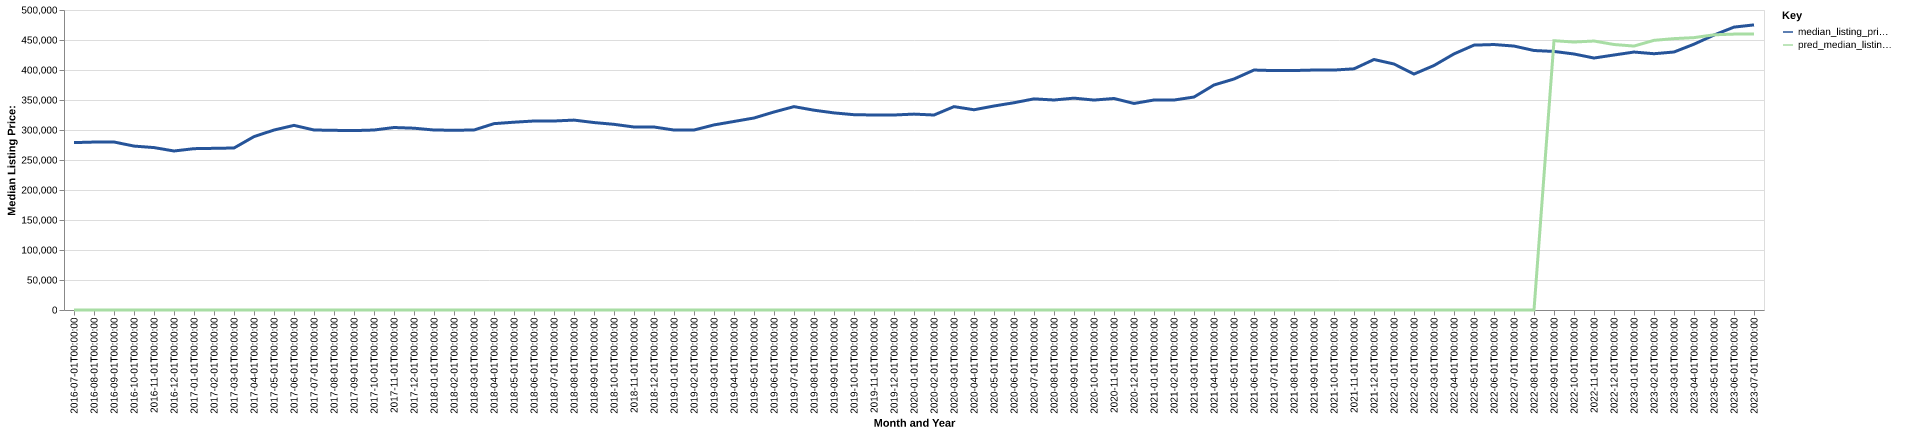

Source data for this figure (header and first rows):
date, time_idx, median_listing_price, thirty_year_interest_rate_five, month, county_name, active_listing_count, median_days_on_market, pred_median_listing_price, month_year
2016-07-01, 0, 279000, 3.72, 7, fresno, ca, 1744, 46.0, 0, Jul-2016
2016-08-01, 1, 279900, 3.73, 8, fresno, ca, 1765, 46.0, 0, Aug-2016
2016-09-01, 2, 280000, 3.66, 9, fresno, ca, 1716, 53.0, 0, Sep-2016
2016-10-01, 3, 273200, 3.64, 10, fresno, ca, 1711, 52.0, 0, Oct-2016
2016-11-01, 4, 270704, 3.66, 11, fresno, ca, 1625, 54.0, 0, Nov-2016
2016-12-01, 5, 265000, 3.48, 12, fresno, ca, 1498, 63.0, 0, Dec-2016
2017-01-01, 6, 268900, 3.45, 1, fresno, ca, 1368, 61.0, 0, Jan-2017
2017-02-01, 7, 269450, 3.5, 2, fresno, ca, 1373, 52.0, 0, Feb-2017
2017-03-01, 8, 270000, 3.52, 3, fresno, ca, 1352, 46.0, 0, Mar-2017
2017-04-01, 9, 288975, 4.03, 4, fresno, ca, 1420, 39.0, 0, Apr-2017
2017-05-01, 10, 299950, 4.32, 5, fresno, ca, 1459, 38.0, 0, May-2017
2017-06-01, 11, 307725, 4.2, 6, fresno, ca, 1498, 41.0, 0, Jun-2017
2017-07-01, 12, 300000, 4.19, 7, fresno, ca, 1588, 40.0, 0, Jul-2017
2017-08-01, 13, 299450, 4.3, 8, fresno, ca, 1606, 43.0, 0, Aug-2017
2017-09-01, 14, 299000, 4.1, 9, fresno, ca, 1594, 45.0, 0, Sep-2017
2017-10-01, 15, 299975, 4.05, 10, fresno, ca, 1595, 45.0, 0, Oct-2017
2017-11-01, 16, 304153, 3.94, 11, fresno, ca, 1522, 48.0, 0, Nov-2017
2017-12-01, 17, 303000, 4.03, 12, fresno, ca, 1364, 57.0, 0, Dec-2017
2018-01-01, 18, 299990, 3.93, 1, fresno, ca, 1261, 59.0, 0, Jan-2018
2018-02-01, 19, 299575, 3.83, 2, fresno, ca, 1278, 39.0, 0, Feb-2018
2018-03-01, 20, 300000, 3.94, 3, fresno, ca, 1322, 40.0, 0, Mar-2018
2018-04-01, 21, 310593, 3.95, 4, fresno, ca, 1389, 41.0, 0, Apr-2018
2018-05-01, 22, 313000, 3.99, 5, fresno, ca, 1456, 37.0, 0, May-2018
2018-06-01, 23, 315000, 4.15, 6, fresno, ca, 1553, 38.0, 0, Jun-2018
2018-07-01, 24, 315000, 4.4, 7, fresno, ca, 1634, 39.0, 0, Jul-2018
2018-08-01, 25, 316500, 4.46, 8, fresno, ca, 1738, 40.0, 0, Aug-2018
2018-09-01, 26, 312425, 4.58, 9, fresno, ca, 1842, 43.0, 0, Sep-2018
2018-10-01, 27, 309450, 4.66, 10, fresno, ca, 1909, 46.0, 0, Oct-2018
2018-11-01, 28, 305000, 4.62, 11, fresno, ca, 1863, 50.0, 0, Nov-2018
2018-12-01, 29, 305000, 4.54, 12, fresno, ca, 1689, 60.0, 0, Dec-2018
2019-01-01, 30, 299936, 4.6, 1, fresno, ca, 1565, 60.0, 0, Jan-2019
2019-02-01, 31, 299975, 4.72, 2, fresno, ca, 1634, 45.0, 0, Feb-2019
2019-03-01, 32, 308473, 4.9, 3, fresno, ca, 1635, 42.0, 0, Mar-2019
2019-04-01, 33, 314225, 4.94, 4, fresno, ca, 1696, 39.0, 0, Apr-2019
2019-05-01, 34, 320000, 4.75, 5, fresno, ca, 1736, 40.0, 0, May-2019
2019-06-01, 35, 330000, 4.51, 6, fresno, ca, 1771, 45.0, 0, Jun-2019
2019-07-01, 36, 338970, 4.41, 7, fresno, ca, 1737, 46.0, 0, Jul-2019
2019-08-01, 37, 333000, 4.41, 8, fresno, ca, 1755, 46.0, 0, Aug-2019
2019-09-01, 38, 328500, 4.2, 9, fresno, ca, 1758, 46.0, 0, Sep-2019
2019-10-01, 39, 325500, 4.14, 10, fresno, ca, 1732, 47.0, 0, Oct-2019
2019-11-01, 40, 325000, 3.84, 11, fresno, ca, 1632, 50.0, 0, Nov-2019
2019-12-01, 41, 325000, 3.81, 12, fresno, ca, 1448, 56.0, 0, Dec-2019
2020-01-01, 42, 326500, 3.75, 1, fresno, ca, 1250, 62.0, 0, Jan-2020
2020-02-01, 43, 324967, 3.73, 2, fresno, ca, 1225, 43.0, 0, Feb-2020
2020-03-01, 44, 338950, 3.78, 3, fresno, ca, 1159, 40.0, 0, Mar-2020
2020-04-01, 45, 333738, 3.75, 4, fresno, ca, 1237, 42.0, 0, Apr-2020
2020-05-01, 46, 340000, 3.74, 5, fresno, ca, 1145, 50.0, 0, May-2020
2020-06-01, 47, 345450, 3.72, 6, fresno, ca, 963.0, 42.0, 0, Jun-2020
2020-07-01, 48, 351890, 3.49, 7, fresno, ca, 803.0, 37.0, 0, Jul-2020
2020-08-01, 49, 350000, 3.65, 8, fresno, ca, 750.0, 29.0, 0, Aug-2020
2020-09-01, 50, 353086, 3.33, 9, fresno, ca, 770.0, 25.0, 0, Sep-2020
2020-10-01, 51, 349900, 3.28, 10, fresno, ca, 775.0, 26.0, 0, Oct-2020
2020-11-01, 52, 352500, 3.21, 11, fresno, ca, 704.0, 34.0, 0, Nov-2020
2020-12-01, 53, 344250, 3.07, 12, fresno, ca, 639.0, 36.0, 0, Dec-2020
2021-01-01, 54, 350000, 2.99, 1, fresno, ca, 512.0, 39.0, 0, Jan-2021
2021-02-01, 55, 349950, 2.93, 2, fresno, ca, 477.0, 22.0, 0, Feb-2021
2021-03-01, 56, 354950, 2.88, 3, fresno, ca, 481.0, 17.0, 0, Mar-2021
2021-04-01, 57, 375000, 2.84, 4, fresno, ca, 510.0, 15.0, 0, Apr-2021
2021-05-01, 58, 385000, 2.71, 5, fresno, ca, 553.0, 13.0, 0, May-2021
2021-06-01, 59, 399945, 2.79, 6, fresno, ca, 662.0, 16.0, 0, Jun-2021
... 25 more rows
